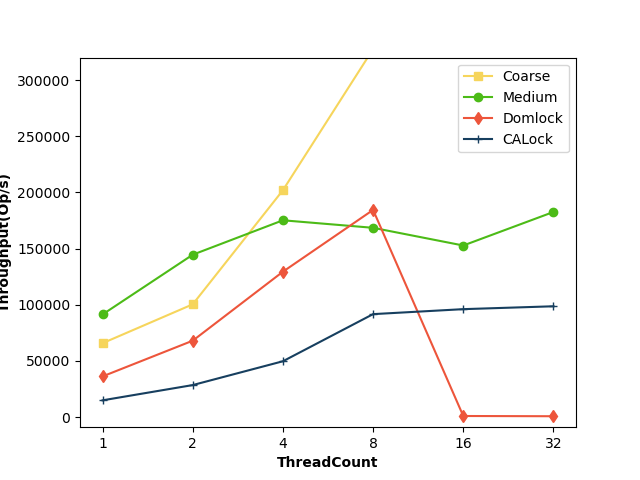

The data file committed next to this chart (first rows):
ThreadCount, Coarse, Medium, Domlock, CALock
1, 65755, 91367, 36204, 14917
2, 100389, 144545, 68006, 28499
4, 201950, 175186, 129415, 49702
8, 327585, 168486, 184426, 91650
16, 358143, 152731, 971.7, 96079
32, 350912, 182588, 762.8, 98640
